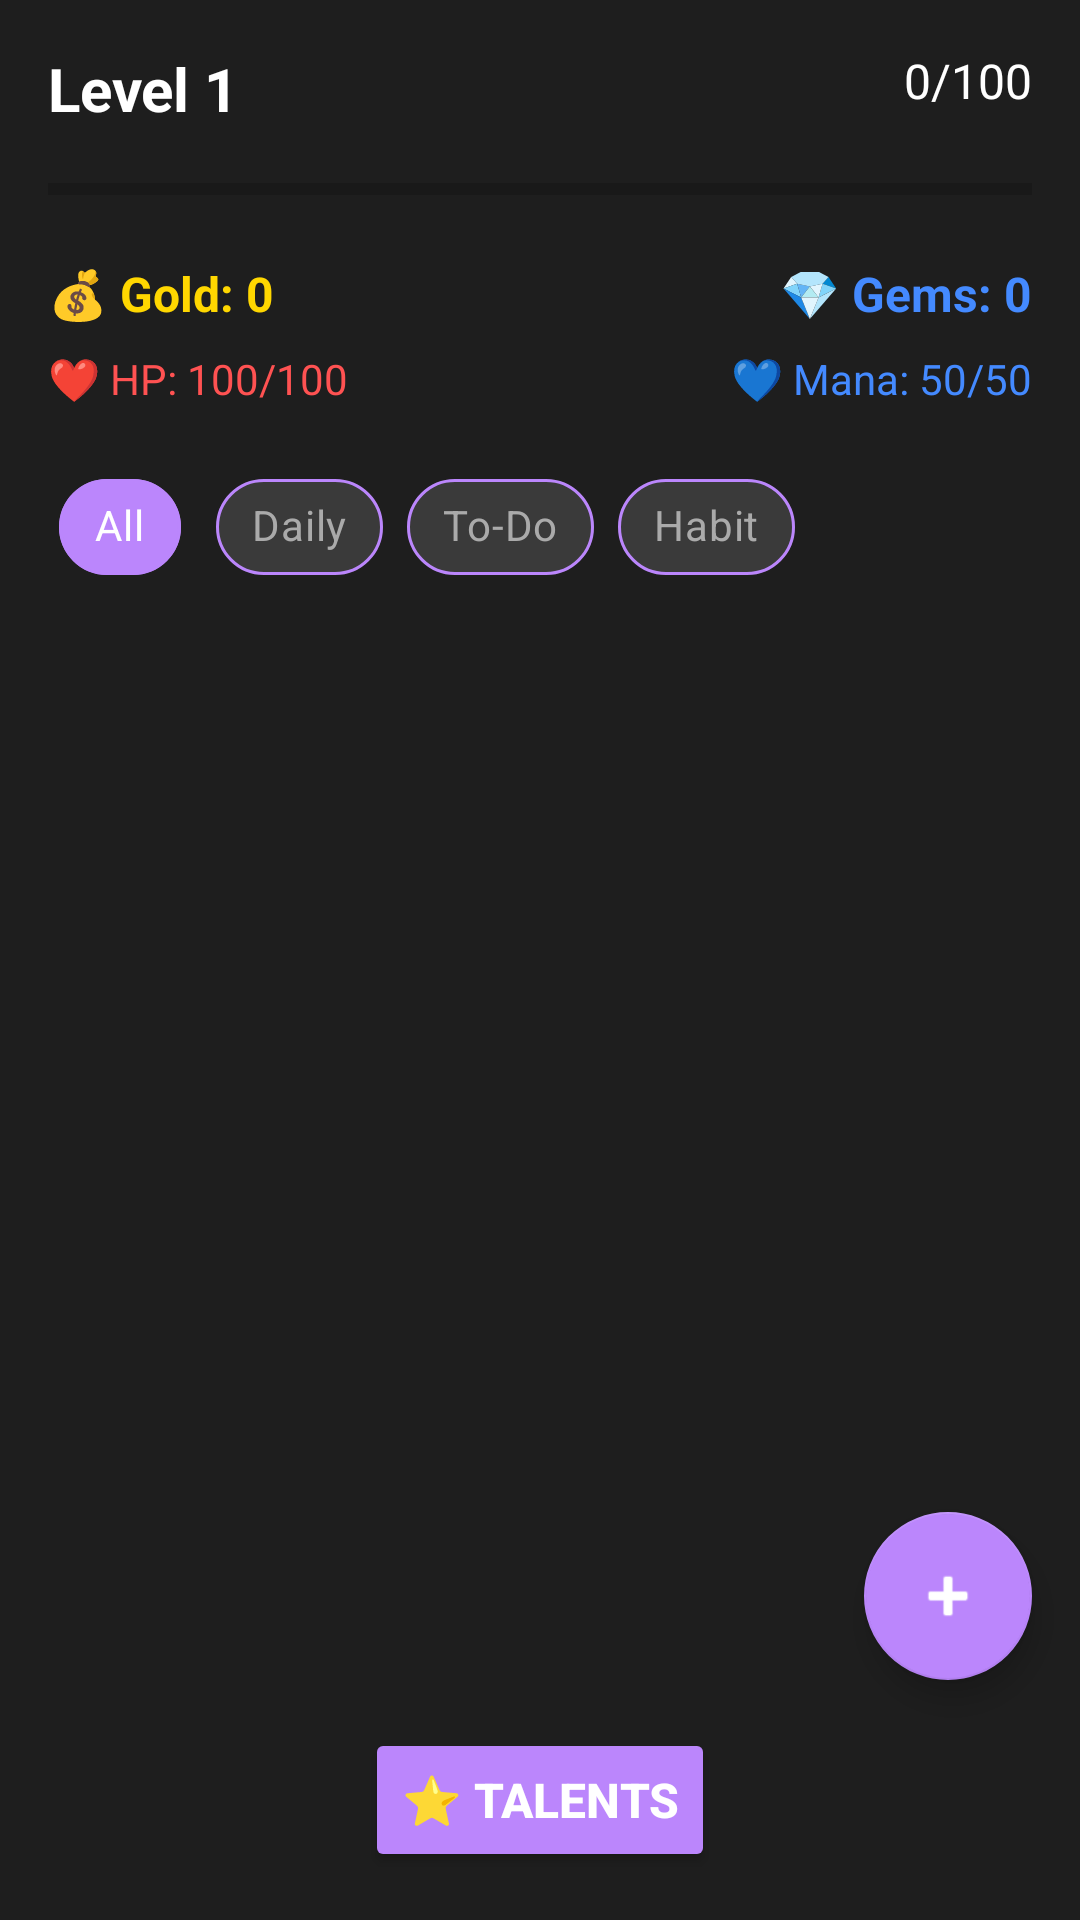

This screen was rendered from an Android layout file. Write that file and the resources it references.
<!-- AndroidManifest.xml: application theme Theme.LevelUpLife -->
<!-- res/layout/activity_main.xml -->
<?xml version="1.0" encoding="utf-8"?>
<androidx.constraintlayout.widget.ConstraintLayout xmlns:android="http://schemas.android.com/apk/res/android"
    xmlns:app="http://schemas.android.com/apk/res-auto"
    xmlns:tools="http://schemas.android.com/tools"
    android:layout_width="match_parent"
    android:layout_height="match_parent"
    android:background="#1E1E1E"
    tools:context=".MainActivity">

    
    <TextView
        android:id="@+id/playerLevelText"
        android:layout_width="wrap_content"
        android:layout_height="wrap_content"
        android:layout_marginStart="16dp"
        android:layout_marginTop="16dp"
        android:text="Level 1"
        android:textColor="#FFFFFF"
        android:textSize="20sp"
        android:textStyle="bold"
        app:layout_constraintStart_toStartOf="parent"
        app:layout_constraintTop_toTopOf="parent" />

    <TextView
        android:id="@+id/xpText"
        android:layout_width="wrap_content"
        android:layout_height="wrap_content"
        android:layout_marginEnd="16dp"
        android:text="0/100"
        android:textColor="#FFFFFF"
        android:textSize="16sp"
        app:layout_constraintEnd_toEndOf="parent"
        app:layout_constraintTop_toTopOf="@id/playerLevelText" />

    <ProgressBar
        android:id="@+id/xpProgressBar"
        style="?android:attr/progressBarStyleHorizontal"
        android:layout_width="0dp"
        android:layout_height="24dp"
        android:layout_marginStart="16dp"
        android:layout_marginTop="8dp"
        android:layout_marginEnd="16dp"
        android:max="100"
        android:progress="0"
        android:progressTint="#BB86FC"
        app:layout_constraintEnd_toEndOf="parent"
        app:layout_constraintStart_toStartOf="parent"
        app:layout_constraintTop_toBottomOf="@id/playerLevelText" />

    <TextView
        android:id="@+id/goldText"
        android:layout_width="wrap_content"
        android:layout_height="wrap_content"
        android:layout_marginStart="16dp"
        android:layout_marginTop="12dp"
        android:text="💰 Gold: 0"
        android:textColor="#FFD700"
        android:textSize="16sp"
        android:textStyle="bold"
        app:layout_constraintStart_toStartOf="parent"
        app:layout_constraintTop_toBottomOf="@id/xpProgressBar" />

    <TextView
        android:id="@+id/gemsText"
        android:layout_width="wrap_content"
        android:layout_height="wrap_content"
        android:layout_marginEnd="16dp"
        android:text="💎 Gems: 0"
        android:textColor="#448AFF"
        android:textSize="16sp"
        android:textStyle="bold"
        app:layout_constraintEnd_toEndOf="parent"
        app:layout_constraintTop_toTopOf="@id/goldText" />

    <TextView
        android:id="@+id/hpText"
        android:layout_width="wrap_content"
        android:layout_height="wrap_content"
        android:layout_marginStart="16dp"
        android:layout_marginTop="8dp"
        android:text="❤️ HP: 100/100"
        android:textColor="#FF5252"
        android:textSize="14sp"
        app:layout_constraintStart_toStartOf="parent"
        app:layout_constraintTop_toBottomOf="@id/goldText" />

    <TextView
        android:id="@+id/manaText"
        android:layout_width="wrap_content"
        android:layout_height="wrap_content"
        android:layout_marginEnd="16dp"
        android:text="💙 Mana: 50/50"
        android:textColor="#448AFF"
        android:textSize="14sp"
        app:layout_constraintEnd_toEndOf="parent"
        app:layout_constraintTop_toTopOf="@id/hpText" />

    
    <com.google.android.material.chip.ChipGroup
        android:id="@+id/chipGroupFilters"
        android:layout_width="0dp"
        android:layout_height="wrap_content"
        android:layout_marginStart="16dp"
        android:layout_marginEnd="16dp"
        android:layout_marginTop="16dp"
        app:singleSelection="true"
        app:selectionRequired="true"
        app:chipSpacingHorizontal="8dp"
        app:layout_constraintTop_toBottomOf="@id/hpText"
        app:layout_constraintStart_toStartOf="parent"
        app:layout_constraintEnd_toEndOf="parent">

        <com.google.android.material.chip.Chip
            android:id="@+id/chipAll"
            android:layout_width="wrap_content"
            android:layout_height="wrap_content"
            android:text="All"
            android:textColor="@color/chip_text_color"
            android:checkable="true"
            android:checked="true"
            style="@style/Widget.MaterialComponents.Chip.Choice"
            app:chipBackgroundColor="@color/chip_background_selector"
            app:chipStrokeColor="#BB86FC"
            app:chipStrokeWidth="1dp" />

        <com.google.android.material.chip.Chip
            android:id="@+id/chipDaily"
            android:layout_width="wrap_content"
            android:layout_height="wrap_content"
            android:text="Daily"
            android:textColor="@color/chip_text_color"
            android:checkable="true"
            style="@style/Widget.MaterialComponents.Chip.Choice"
            app:chipBackgroundColor="@color/chip_background_selector"
            app:chipStrokeColor="#BB86FC"
            app:chipStrokeWidth="1dp" />

        <com.google.android.material.chip.Chip
            android:id="@+id/chipTodo"
            android:layout_width="wrap_content"
            android:layout_height="wrap_content"
            android:text="To-Do"
            android:textColor="@color/chip_text_color"
            android:checkable="true"
            style="@style/Widget.MaterialComponents.Chip.Choice"
            app:chipBackgroundColor="@color/chip_background_selector"
            app:chipStrokeColor="#BB86FC"
            app:chipStrokeWidth="1dp" />

        <com.google.android.material.chip.Chip
            android:id="@+id/chipHabit"
            android:layout_width="wrap_content"
            android:layout_height="wrap_content"
            android:text="Habit"
            android:textColor="@color/chip_text_color"
            android:checkable="true"
            style="@style/Widget.MaterialComponents.Chip.Choice"
            app:chipBackgroundColor="@color/chip_background_selector"
            app:chipStrokeColor="#BB86FC"
            app:chipStrokeWidth="1dp" />

    </com.google.android.material.chip.ChipGroup>

    
    <androidx.recyclerview.widget.RecyclerView
        android:id="@+id/recyclerView"
        android:layout_width="0dp"
        android:layout_height="0dp"
        android:layout_marginTop="8dp"
        android:padding="8dp"
        app:layout_constraintTop_toBottomOf="@id/chipGroupFilters"
        app:layout_constraintBottom_toTopOf="@id/btn_talents"
        app:layout_constraintStart_toStartOf="parent"
        app:layout_constraintEnd_toEndOf="parent" />

    
    <com.google.android.material.floatingactionbutton.FloatingActionButton
        android:id="@+id/fabAddTask"
        android:layout_width="wrap_content"
        android:layout_height="wrap_content"
        android:layout_marginEnd="16dp"
        android:layout_marginBottom="16dp"
        android:src="@android:drawable/ic_input_add"
        app:backgroundTint="#BB86FC"
        app:tint="#FFFFFF"
        app:layout_constraintBottom_toTopOf="@id/btn_talents"
        app:layout_constraintEnd_toEndOf="parent" />

    
    <Button
        android:id="@+id/btn_talents"
        android:layout_width="wrap_content"
        android:layout_height="wrap_content"
        android:layout_marginBottom="16dp"
        android:backgroundTint="#BB86FC"
        android:text="⭐ Talents"
        android:textColor="#FFFFFF"
        android:textSize="16sp"
        android:textStyle="bold"
        app:layout_constraintBottom_toBottomOf="parent"
        app:layout_constraintEnd_toEndOf="parent"
        app:layout_constraintStart_toStartOf="parent" />

</androidx.constraintlayout.widget.ConstraintLayout>
<!-- resources referenced by this layout -->
<resources>
  <style name="Theme.LevelUpLife" parent="Theme.MaterialComponents.DayNight.DarkActionBar">
          <item name="colorPrimary">#BB86FC</item>
          <item name="colorPrimaryVariant">#6200EE</item>
          <item name="colorOnPrimary">#FFFFFF</item>
          <item name="colorSecondary">#03DAC5</item>
          <item name="colorSecondaryVariant">#018786</item>
          <item name="colorOnSecondary">#000000</item>
          <item name="android:statusBarColor">#6200EE</item>
      </style>
</resources>
